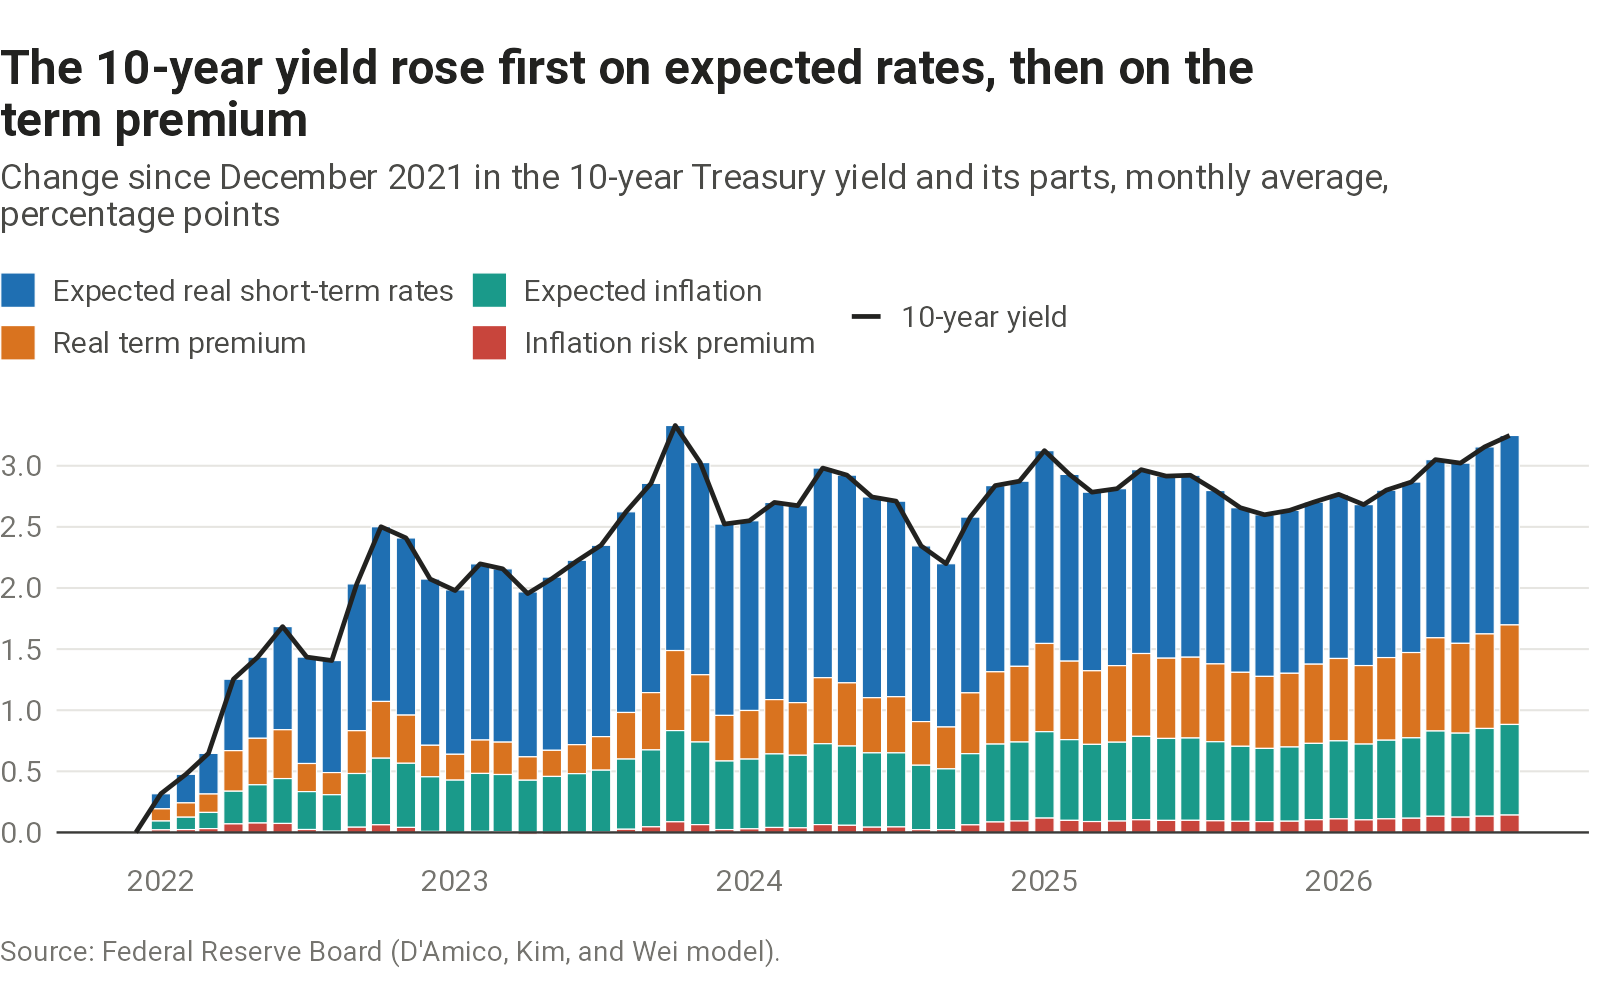

The file beside this chart, header and first rows:
date, yield, real_rate, real_term_premium, expected_inflation, inflation_risk_premium, yield_change_since_december_2021, real_rate_change_since_december_2021, real_term_premium_change_since_december_…, expected_inflation_change_since_december…, inflation_risk_premium_change_since_dece…
1983-01-01, 10.59, 3.531, 2.494, 4.108, 0.46, , , , , 
1983-02-01, 10.79, 3.636, 2.538, 4.153, 0.468, , , , , 
1983-03-01, 10.55, 3.571, 2.441, 4.096, 0.445, , , , , 
1983-04-01, 10.44, 3.541, 2.395, 4.07, 0.433, , , , , 
1983-05-01, 10.44, 3.51, 2.415, 4.072, 0.44, , , , , 
1983-06-01, 10.82, 3.745, 2.477, 4.152, 0.447, , , , , 
1983-07-01, 11.33, 3.953, 2.631, 4.267, 0.48, , , , , 
1983-08-01, 11.69, 4.107, 2.735, 4.351, 0.5, , , , , 
1983-09-01, 11.53, 4.007, 2.713, 4.315, 0.499, , , , , 
1983-10-01, 11.46, 3.927, 2.725, 4.302, 0.505, , , , , 
1983-11-01, 11.55, 3.966, 2.751, 4.322, 0.511, , , , , 
1983-12-01, 11.66, 4.048, 2.757, 4.345, 0.508, , , , , 
1984-01-01, 11.51, 3.98, 2.717, 4.311, 0.501, , , , , 
1984-02-01, 11.63, 4.034, 2.752, 4.34, 0.507, , , , , 
1984-03-01, 12.11, 4.255, 2.877, 4.448, 0.531, , , , , 
1984-04-01, 12.38, 4.386, 2.946, 4.508, 0.544, , , , , 
1984-05-01, 13.09, 4.679, 3.153, 4.666, 0.587, , , , , 
1984-06-01, 13.22, 4.764, 3.172, 4.69, 0.59, , , , , 
1984-07-01, 13.02, 4.708, 3.097, 4.645, 0.573, , , , , 
1984-08-01, 12.37, 4.514, 2.848, 4.494, 0.515, , , , , 
1984-09-01, 12.12, 4.438, 2.756, 4.432, 0.495, , , , , 
1984-10-01, 11.8, 4.238, 2.709, 4.364, 0.491, , , , , 
1984-11-01, 11.39, 3.935, 2.683, 4.282, 0.495, , , , , 
1984-12-01, 11.4, 3.851, 2.745, 4.29, 0.514, , , , , 
1985-01-01, 11.34, 3.77, 2.766, 4.278, 0.524, , , , , 
1985-02-01, 11.41, 3.856, 2.747, 4.292, 0.515, , , , , 
1985-03-01, 11.74, 4.042, 2.812, 4.366, 0.524, , , , , 
1985-04-01, 11.41, 3.821, 2.771, 4.297, 0.521, , , , , 
1985-05-01, 10.92, 3.566, 2.659, 4.191, 0.501, , , , , 
1985-06-01, 10.27, 3.281, 2.477, 4.042, 0.466, , , , , 
1985-07-01, 10.43, 3.336, 2.533, 4.08, 0.478, , , , , 
1985-08-01, 10.48, 3.37, 2.541, 4.09, 0.479, , , , , 
1985-09-01, 10.53, 3.384, 2.562, 4.104, 0.484, , , , , 
1985-10-01, 10.41, 3.351, 2.51, 4.076, 0.47, , , , , 
1985-11-01, 9.96, 3.205, 2.348, 3.974, 0.433, , , , , 
1985-12-01, 9.473, 3.042, 2.174, 3.865, 0.392, , , , , 
1986-01-01, 9.37, 3.026, 2.125, 3.839, 0.38, , , , , 
1986-02-01, 8.924, 2.886, 1.96, 3.734, 0.343, , , , , 
1986-03-01, 7.98, 2.538, 1.651, 3.513, 0.277, , , , , 
1986-04-01, 7.484, 2.31, 1.522, 3.397, 0.256, , , , , 
1986-05-01, 7.951, 2.461, 1.692, 3.501, 0.297, , , , , 
1986-06-01, 8.147, 2.533, 1.757, 3.547, 0.31, , , , , 
1986-07-01, 7.743, 2.339, 1.654, 3.461, 0.289, , , , , 
1986-08-01, 7.582, 2.225, 1.638, 3.432, 0.287, , , , , 
1986-09-01, 7.909, 2.277, 1.794, 3.512, 0.326, , , , , 
1986-10-01, 7.866, 2.262, 1.778, 3.506, 0.32, , , , , 
1986-11-01, 7.649, 2.21, 1.687, 3.454, 0.299, , , , , 
1986-12-01, 7.459, 2.179, 1.596, 3.409, 0.275, , , , , 
1987-01-01, 7.392, 2.158, 1.571, 3.392, 0.27, , , , , 
1987-02-01, 7.485, 2.222, 1.581, 3.412, 0.27, , , , , 
1987-03-01, 7.43, 2.21, 1.558, 3.398, 0.265, , , , , 
1987-04-01, 8.156, 2.478, 1.798, 3.561, 0.319, , , , , 
1987-05-01, 8.678, 2.703, 1.95, 3.673, 0.352, , , , , 
1987-06-01, 8.497, 2.634, 1.89, 3.634, 0.339, , , , , 
1987-07-01, 8.565, 2.623, 1.937, 3.654, 0.35, , , , , 
1987-08-01, 8.822, 2.732, 2.013, 3.712, 0.366, , , , , 
1987-09-01, 9.446, 3.01, 2.183, 3.853, 0.399, , , , , 
1987-10-01, 9.515, 3.057, 2.193, 3.864, 0.401, , , , , 
1987-11-01, 8.91, 2.765, 2.042, 3.729, 0.373, , , , , 
1987-12-01, 9.078, 2.832, 2.092, 3.772, 0.382, , , , , 
... 464 more rows
